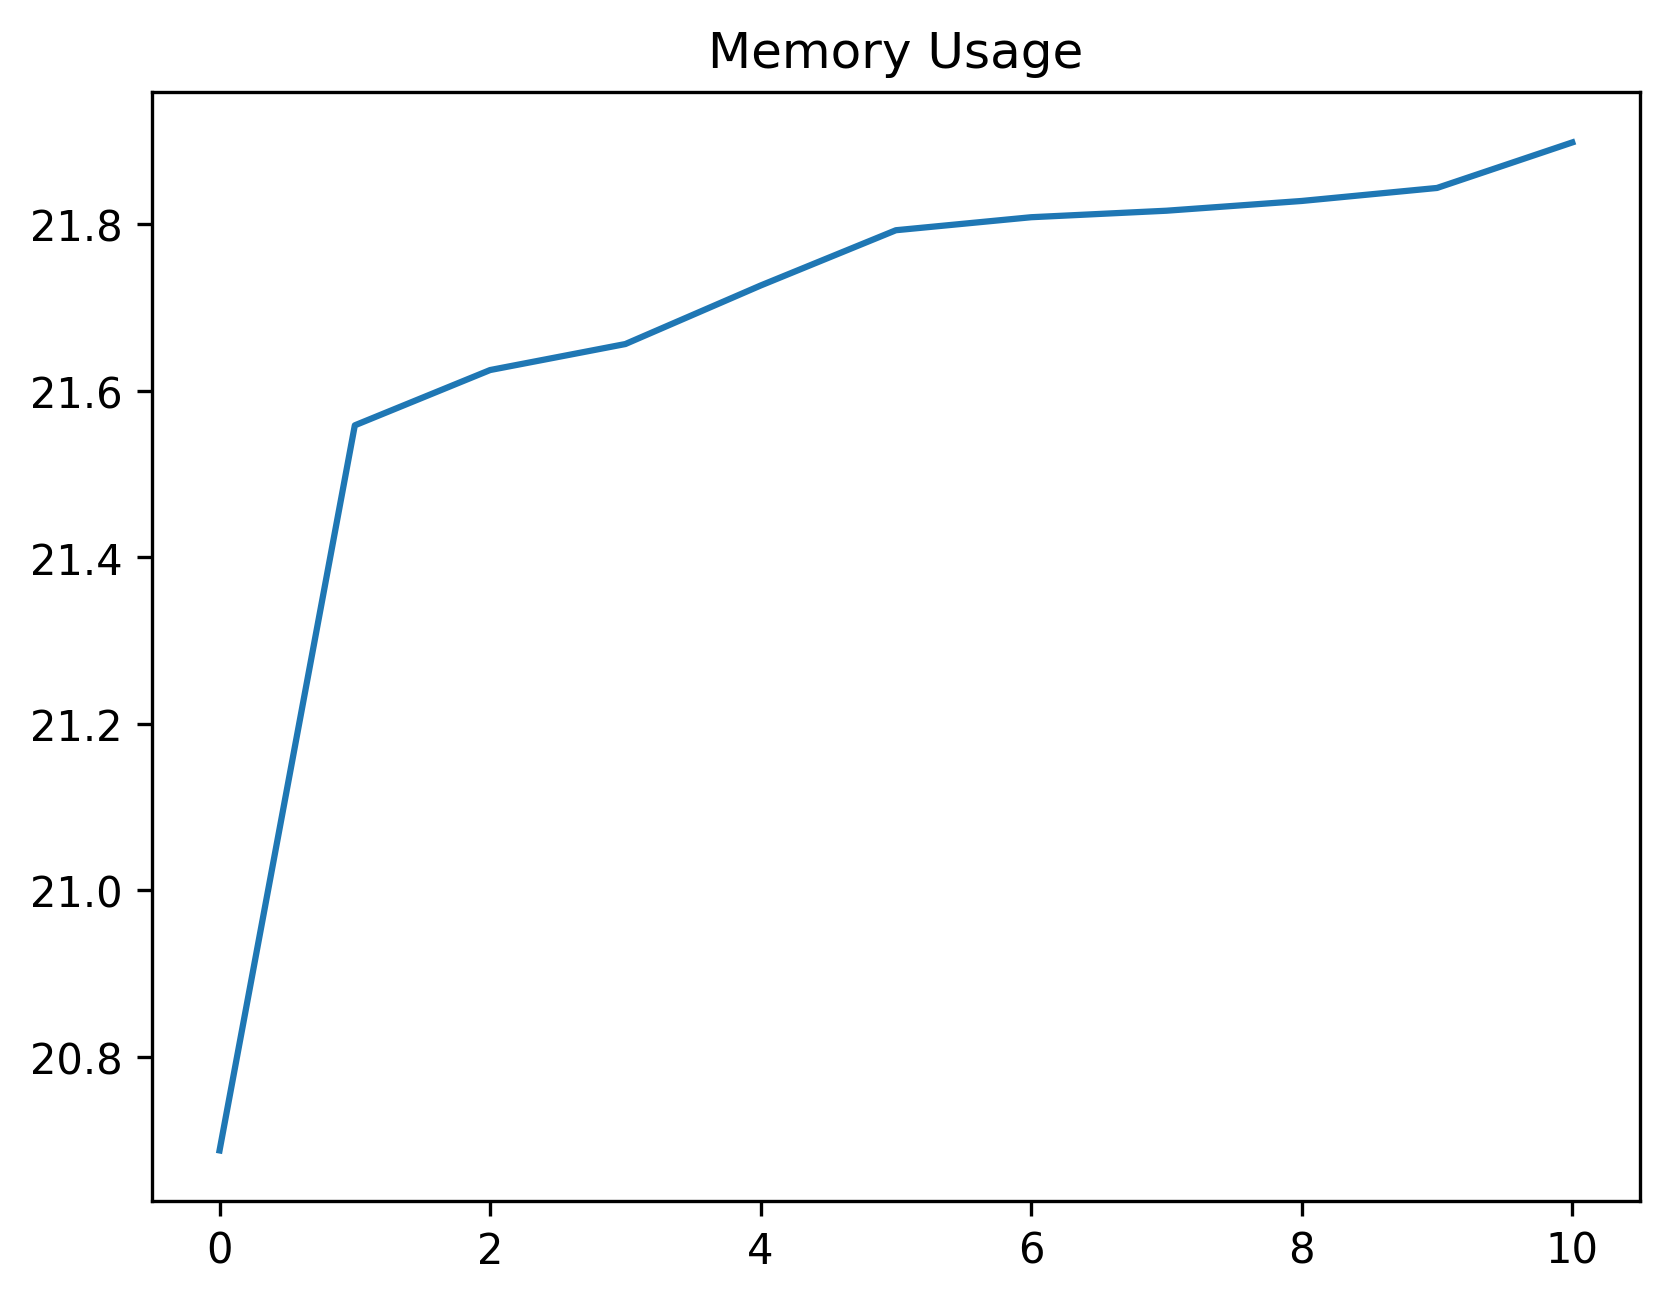

The file beside this chart, header and first rows:
date_time, name, memory
2024-02-06 15:13:41.758820, start, 20.69
2024-02-06 15:13:42.105830, click_development_azure_account_button, 21.56
2024-02-06 15:13:42.116235, wait_for_login_tab_to_open_two_items, 21.62
2024-02-06 15:13:42.124771, swap_to_new_tab, 21.66
2024-02-06 15:13:43.791780, wait_for_user_name, 21.73
2024-02-06 15:13:44.436430, fill_in_user_name, 21.79
2024-02-06 15:13:45.110265, for_password_element, 21.81
2024-02-06 15:13:46.217340, fill_in_password, 21.82
2024-02-06 15:13:47.180153, stay_signed_in, 21.83
2024-02-06 15:13:47.212107, switch_to_default, 21.84
2024-02-06 15:13:58.830090, wait_for_main, 21.9
